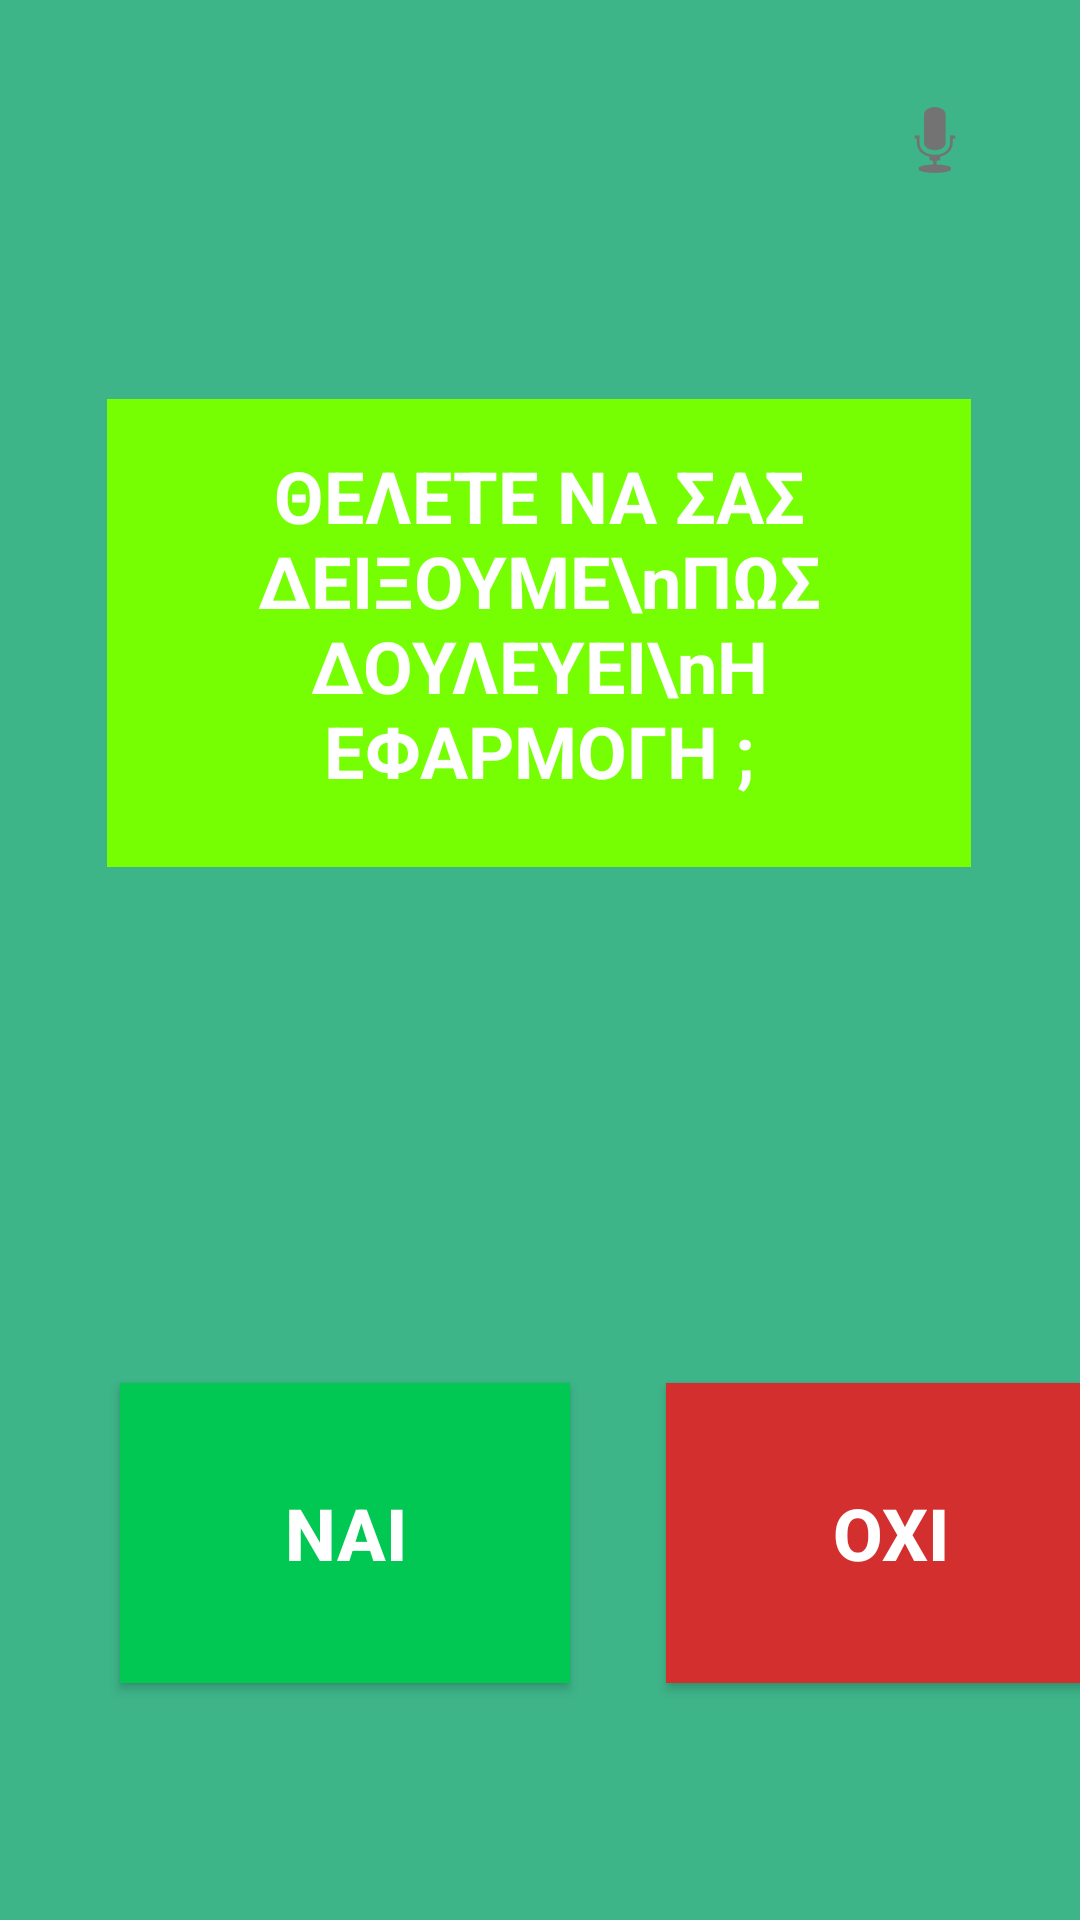

Here is an Android app screen rendered from its layout file. Give the layout XML and the strings, colors and styles it references.
<!-- AndroidManifest.xml: application theme Theme.HCI_App_2024 -->
<!-- res/layout/tutorial.xml -->
<?xml version="1.0" encoding="utf-8"?>
<androidx.constraintlayout.widget.ConstraintLayout xmlns:android="http://schemas.android.com/apk/res/android"
    xmlns:tools="http://schemas.android.com/tools"
    xmlns:app="http://schemas.android.com/apk/res-auto"
    android:id="@+id/constraintLayout"
    android:layout_width="match_parent"
    android:layout_height="match_parent"
    android:background="#3eb489"
    tools:context=".MainActivity">

    
    <ImageButton
        android:id="@+id/button_microphone"
        android:layout_width="65dp"
        android:layout_height="61dp"
        android:layout_margin="16dp"
        android:layout_marginTop="4dp"
        android:layout_marginEnd="24dp"
        android:background="@android:color/transparent"
        android:src="@android:drawable/ic_btn_speak_now"
        app:layout_constraintEnd_toEndOf="parent"
        app:layout_constraintTop_toTopOf="parent" />

    

    

    

    <TextView
        android:id="@+id/textView_question"
        android:layout_width="288dp"
        android:layout_height="156dp"
        android:layout_marginTop="56dp"
        android:background="#76FF03"
        android:padding="16dp"
        android:text="ΘΕΛΕΤΕ ΝΑ ΣΑΣ ΔΕΙΞΟΥΜΕ\nΠΩΣ ΔΟΥΛΕΥΕΙ\nΗ ΕΦΑΡΜΟΓΗ ;"
        android:textAlignment="center"
        android:textColor="#FFFFFF"
        android:textSize="24sp"
        android:textStyle="bold"
        app:layout_constraintEnd_toEndOf="parent"
        app:layout_constraintHorizontal_bias="0.495"
        app:layout_constraintStart_toStartOf="parent"
        app:layout_constraintTop_toBottomOf="@id/button_microphone" />

    <Button
        android:id="@+id/button_yes"
        android:layout_width="150dp"
        android:layout_height="100dp"
        android:layout_marginStart="40dp"
        android:layout_marginTop="172dp"
        android:background="#00C853"
        android:text="ΝΑΙ"
        android:textColor="#FFFFFF"
        android:textSize="24sp"
        android:textStyle="bold"
        app:backgroundTint="@null"
        app:layout_constraintStart_toStartOf="parent"
        app:layout_constraintTop_toBottomOf="@id/textView_question" />

    <Button
        android:id="@+id/button_no"
        android:layout_width="150dp"
        android:layout_height="100dp"
        android:layout_marginStart="32dp"
        android:layout_marginTop="172dp"
        android:background="#D32F2F"
        android:text="ΟΧΙ"
        android:textColor="#FFFFFF"
        android:textSize="24sp"
        android:textStyle="bold"
        app:backgroundTint="@null"
        app:layout_constraintStart_toEndOf="@id/button_yes"
        app:layout_constraintTop_toBottomOf="@id/textView_question" />
</androidx.constraintlayout.widget.ConstraintLayout>
<!-- resources referenced by this layout -->
<resources>
  <style name="Theme.HCI_App_2024" parent="Base.Theme.HCI_App_2024" />
  <style name="Base.Theme.HCI_App_2024" parent="Theme.Material3.DayNight.NoActionBar">
          
          
      </style>
</resources>
